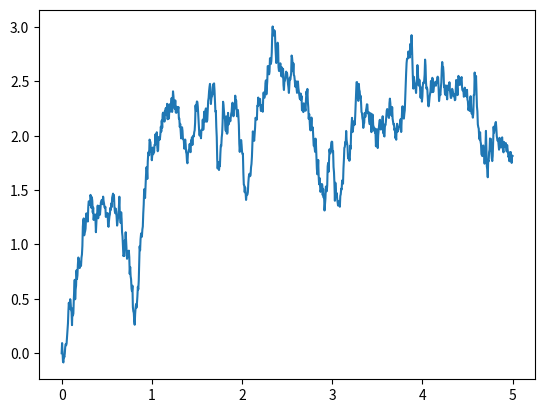

Write Python code to recreate this figure.
#!/usr/bin/env python3
# -*- coding: utf-8 -*-
"""
Stochastic Calculus

Week 1. Wiener process

[redacted]
"""

import pandas as pd
import numpy as np
import seaborn as sns
from numpy import exp, log, sqrt, max, min
import matplotlib.pyplot as plt


def get_time(T=1, n=1000):
    """    
    Parameters
    ----------
    T : positive float, optional
        Final moment of time. The default is 1.
    n : integer, optional
        Number of increments. The default is 1000.

    Returns
    -------
    Vector of time points.
    """
    return np.linspace(start=0, stop=T, num=n+1)
    
def get_wiener_increments(T=1, n=1000, seed=None):
    """    
    Parameters
    ----------
    T : positive float, optional
        Final moment of time. The default is 1.
    n : integer, optional
        Number of increments. The default is 1000.
    seed : Initial seed for random number generation.
        The default is None.

    Returns
    -------
    Vector of Wiener process increments.
    """
    sd = sqrt(T/n)
    rng = np.random.default_rng(seed)
    delta_W = rng.normal(loc=0, scale=sd, size=n)
    return delta_W


def get_wiener_trajectory(T=1, n=1000, seed=None):
    """    
    Parameters
    ----------
    T : positive float, optional
        Final moment of time. The default is 1.
    n : integer, optional
        Number of increments. The default is 1000.
    seed : Initial seed for random number generation.
        The default is None.

    Returns
    -------
    Vector of (n+1) Wiener process values
    """
    delta_w = get_wiener_increments(T=T, seed=seed, n=n)
    w = np.zeros(n+1)
    w[1:(n+1)] = np.cumsum(delta_w)
    return w


x = get_time(T=5)
y = get_wiener_trajectory(T=5, n=1000, seed=177)

sns.lineplot(x=x, y=y);
plt.savefig('wiener_process.png', dpi=300)


